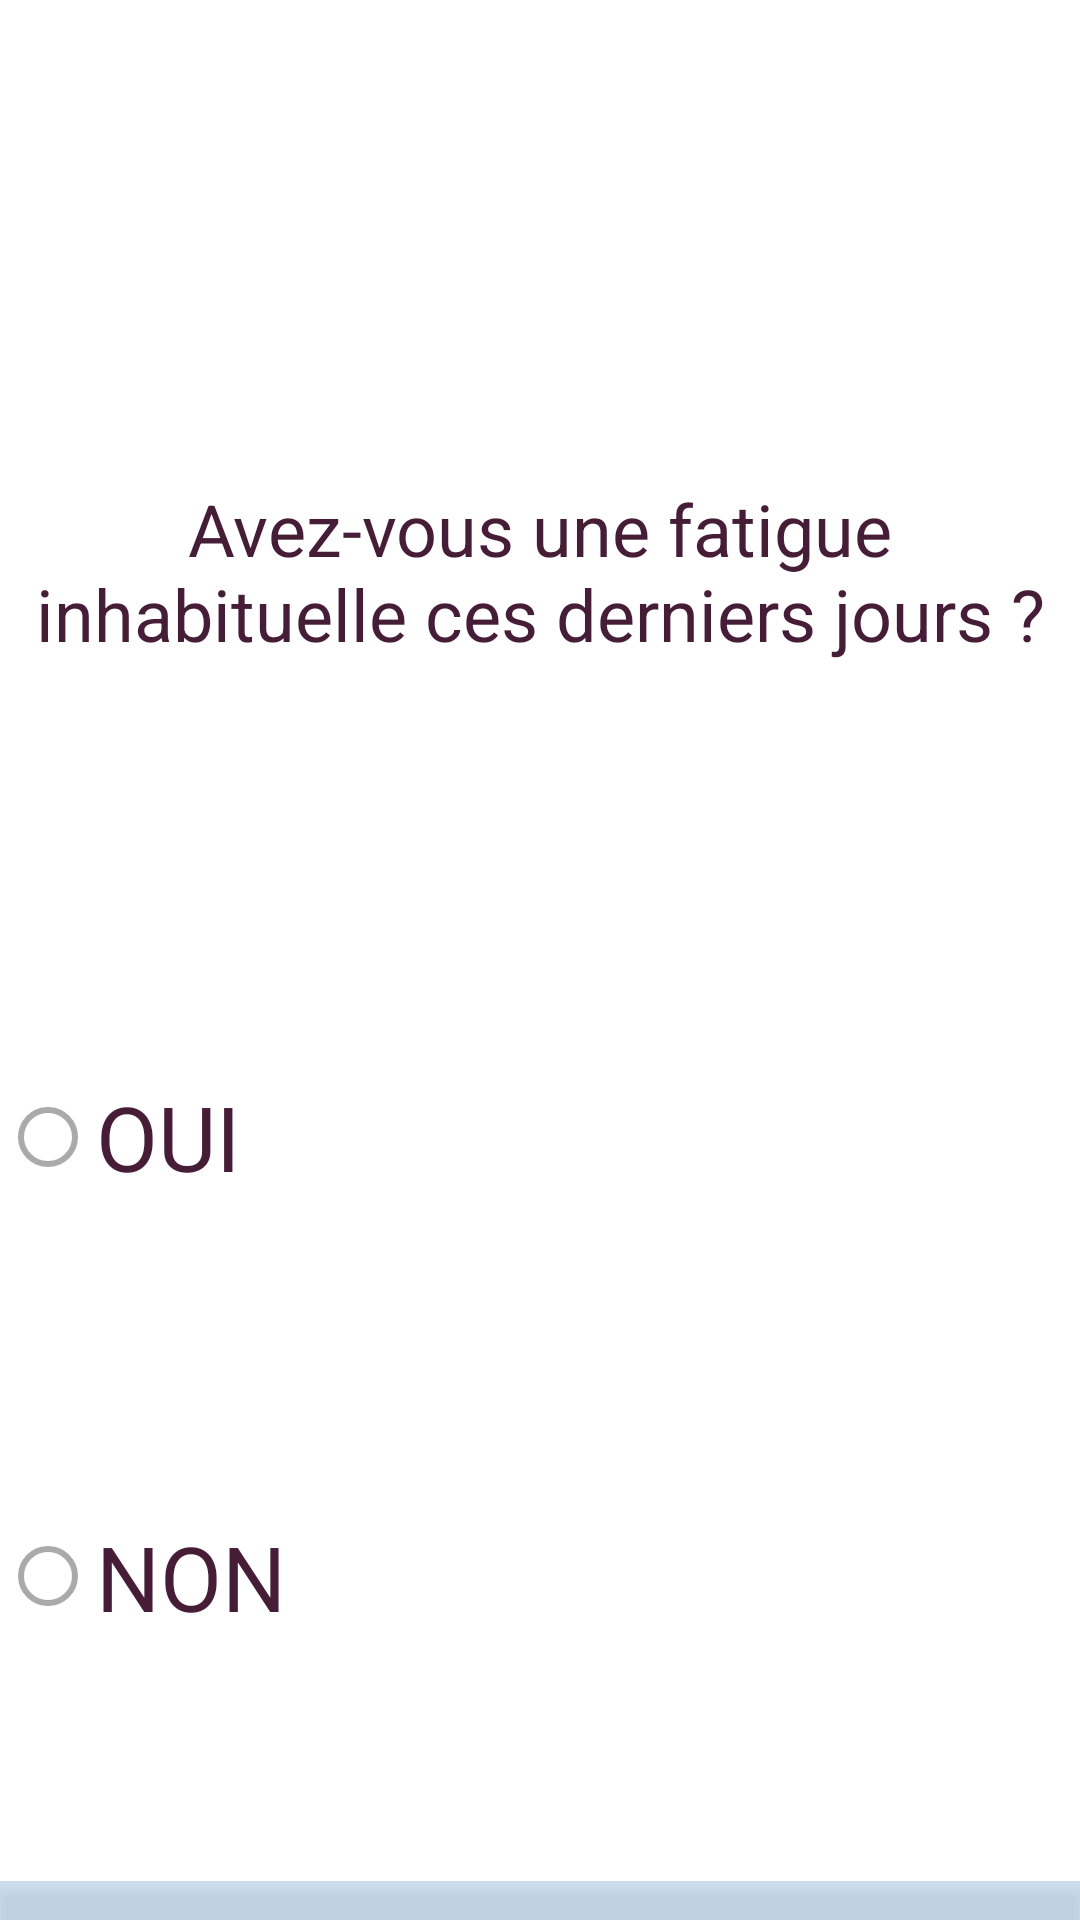

This screen was rendered from an Android layout file. Write that file and the resources it references.
<!-- AndroidManifest.xml: application theme AppTheme -->
<!-- res/layout/activity_q4.xml -->
<?xml version="1.0" encoding="utf-8"?>
<RelativeLayout xmlns:android="http://schemas.android.com/apk/res/android"
    xmlns:app="http://schemas.android.com/apk/res-auto"
    xmlns:tools="http://schemas.android.com/tools"
    android:layout_width="match_parent"
    android:layout_height="match_parent" android:background="@drawable/q2"
    tools:context=".Q4" >

    <LinearLayout
        android:layout_width="match_parent"
        android:layout_height="match_parent"
        android:orientation="vertical">

        <ImageView
            android:id="@+id/imageView6"
            android:layout_width="427dp"
            android:layout_height="160dp"
            app:srcCompat="@drawable/qsm" />

        <TextView
            android:layout_width="match_parent"
            android:layout_height="86dp"
            android:text="Avez-vous une fatigue inhabituelle ces derniers jours ?"
            android:textColor="#461D36"
            android:textAlignment="center"            android:textSize="24sp" />

        <RadioGroup
            android:layout_width="match_parent"
            android:layout_height="match_parent"
            android:id="@+id/radio">

            <Space
                android:layout_width="match_parent"
                android:layout_height="65dp" />

            <RadioButton
                android:id="@+id/radioButton"
                android:layout_width="match_parent"
                android:layout_height="136dp"
                android:text="OUI"            android:textColor="#461D36"

                android:textSize="30sp" />

            <Space
                android:layout_width="match_parent"
                android:layout_height="23dp" />

            <RadioButton
                android:id="@+id/radioButton2"
                android:layout_width="match_parent"
                android:layout_height="111dp"
                android:text="NON"            android:textColor="#461D36"

                android:textSize="30sp" />

            <Space
                android:layout_width="match_parent"
                android:layout_height="46dp" />

            <Button
                android:id="@+id/btn_s1"
                android:layout_width="match_parent"
                android:layout_height="104dp"
                android:background="#81A1BEE2"
                android:textColor="#FA090808"
                android:text="Suivant"
                />

        </RadioGroup>

    </LinearLayout>

</RelativeLayout>
<!-- resources referenced by this layout -->
<resources>
  <style name="AppTheme" parent="Theme.AppCompat.Light.DarkActionBar">
          
          <item name="colorPrimary">@color/colorPrimary</item>
          <item name="colorPrimaryDark">@color/colorPrimaryDark</item>
          <item name="colorAccent">@color/colorAccent</item>
  
          <item name="colorControlNormal">@android:color/darker_gray</item>
          <item name="colorControlActivated">@android:color/darker_gray</item>
          <item name="colorControlHighlight">@android:color/darker_gray</item>
          <item name="android:textColor">@android:color/white</item>
          <item name="android:textColorPrimary">@android:color/darker_gray</item>
          <item name="android:textColorSecondary">@android:color/darker_gray</item>
          <item name="android:windowBackground">@android:color/white</item>
          <item name="windowActionBar">false</item>
          <item name="windowNoTitle">true</item>
          <item name="android:textColorHint">@android:color/white</item>
      </style>
  <color name="colorPrimary">#FFC107</color>
  <color name="colorPrimaryDark">#9AADEC</color>
  <color name="colorAccent">#ECB1C7</color>
</resources>
